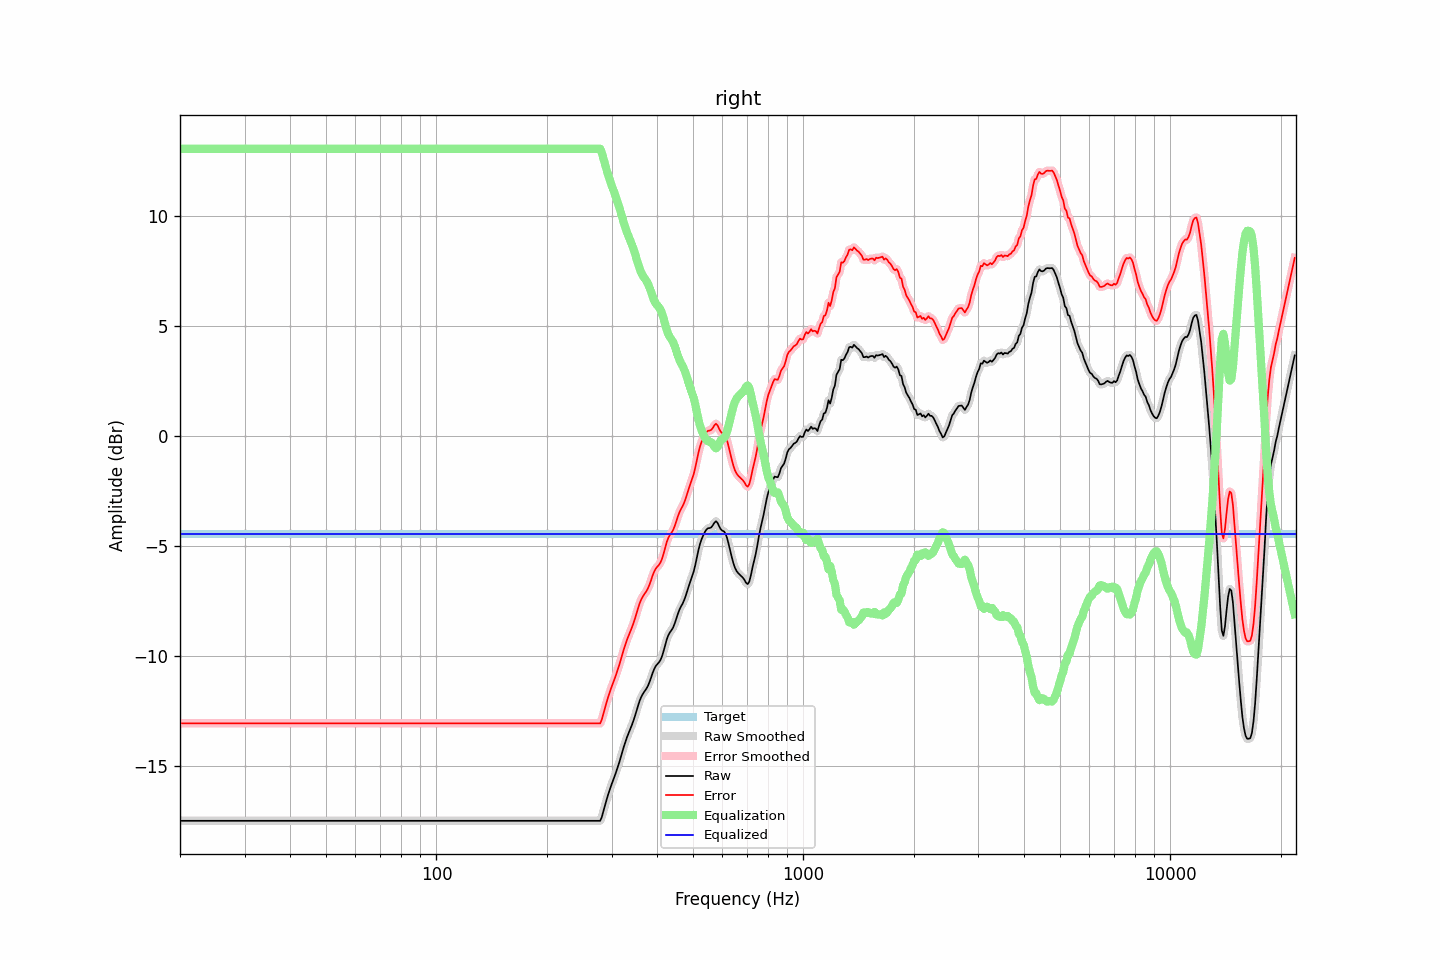

Values plotted in this chart, from the file beside it:
frequency, raw, error, smoothed, error_smoothed, equalization, equalized_raw, equalized_smoothed, target
20.00, -17.49, -13.06, -17.49, -13.06, 13.06, -4.43, -4.43, -4.43
20.20, -17.49, -13.06, -17.49, -13.06, 13.06, -4.43, -4.43, -4.43
20.40, -17.49, -13.06, -17.49, -13.06, 13.06, -4.43, -4.43, -4.43
20.61, -17.49, -13.06, -17.49, -13.06, 13.06, -4.43, -4.43, -4.43
20.81, -17.49, -13.06, -17.49, -13.06, 13.06, -4.43, -4.43, -4.43
21.02, -17.49, -13.06, -17.49, -13.06, 13.06, -4.43, -4.43, -4.43
21.23, -17.49, -13.06, -17.49, -13.06, 13.06, -4.43, -4.43, -4.43
21.44, -17.49, -13.06, -17.49, -13.06, 13.06, -4.43, -4.43, -4.43
21.66, -17.49, -13.06, -17.49, -13.06, 13.06, -4.43, -4.43, -4.43
21.87, -17.49, -13.06, -17.49, -13.06, 13.06, -4.43, -4.43, -4.43
22.09, -17.49, -13.06, -17.49, -13.06, 13.06, -4.43, -4.43, -4.43
22.31, -17.49, -13.06, -17.49, -13.06, 13.06, -4.43, -4.43, -4.43
22.54, -17.49, -13.06, -17.49, -13.06, 13.06, -4.43, -4.43, -4.43
22.76, -17.49, -13.06, -17.49, -13.06, 13.06, -4.43, -4.43, -4.43
22.99, -17.49, -13.06, -17.49, -13.06, 13.06, -4.43, -4.43, -4.43
23.22, -17.49, -13.06, -17.49, -13.06, 13.06, -4.43, -4.43, -4.43
23.45, -17.49, -13.06, -17.49, -13.06, 13.06, -4.43, -4.43, -4.43
23.69, -17.49, -13.06, -17.49, -13.06, 13.06, -4.43, -4.43, -4.43
23.92, -17.49, -13.06, -17.49, -13.06, 13.06, -4.43, -4.43, -4.43
24.16, -17.49, -13.06, -17.49, -13.06, 13.06, -4.43, -4.43, -4.43
24.40, -17.49, -13.06, -17.49, -13.06, 13.06, -4.43, -4.43, -4.43
24.65, -17.49, -13.06, -17.49, -13.06, 13.06, -4.43, -4.43, -4.43
24.89, -17.49, -13.06, -17.49, -13.06, 13.06, -4.43, -4.43, -4.43
25.14, -17.49, -13.06, -17.49, -13.06, 13.06, -4.43, -4.43, -4.43
25.39, -17.49, -13.06, -17.49, -13.06, 13.06, -4.43, -4.43, -4.43
25.65, -17.49, -13.06, -17.49, -13.06, 13.06, -4.43, -4.43, -4.43
25.91, -17.49, -13.06, -17.49, -13.06, 13.06, -4.43, -4.43, -4.43
26.16, -17.49, -13.06, -17.49, -13.06, 13.06, -4.43, -4.43, -4.43
26.43, -17.49, -13.06, -17.49, -13.06, 13.06, -4.43, -4.43, -4.43
26.69, -17.49, -13.06, -17.49, -13.06, 13.06, -4.43, -4.43, -4.43
26.96, -17.49, -13.06, -17.49, -13.06, 13.06, -4.43, -4.43, -4.43
27.23, -17.49, -13.06, -17.49, -13.06, 13.06, -4.43, -4.43, -4.43
27.50, -17.49, -13.06, -17.49, -13.06, 13.06, -4.43, -4.43, -4.43
27.77, -17.49, -13.06, -17.49, -13.06, 13.06, -4.43, -4.43, -4.43
28.05, -17.49, -13.06, -17.49, -13.06, 13.06, -4.43, -4.43, -4.43
28.33, -17.49, -13.06, -17.49, -13.06, 13.06, -4.43, -4.43, -4.43
28.62, -17.49, -13.06, -17.49, -13.06, 13.06, -4.43, -4.43, -4.43
28.90, -17.49, -13.06, -17.49, -13.06, 13.06, -4.43, -4.43, -4.43
29.19, -17.49, -13.06, -17.49, -13.06, 13.06, -4.43, -4.43, -4.43
29.48, -17.49, -13.06, -17.49, -13.06, 13.06, -4.43, -4.43, -4.43
29.78, -17.49, -13.06, -17.49, -13.06, 13.06, -4.43, -4.43, -4.43
30.08, -17.49, -13.06, -17.49, -13.06, 13.06, -4.43, -4.43, -4.43
30.38, -17.49, -13.06, -17.49, -13.06, 13.06, -4.43, -4.43, -4.43
30.68, -17.49, -13.06, -17.49, -13.06, 13.06, -4.43, -4.43, -4.43
30.99, -17.49, -13.06, -17.49, -13.06, 13.06, -4.43, -4.43, -4.43
31.30, -17.49, -13.06, -17.49, -13.06, 13.06, -4.43, -4.43, -4.43
31.61, -17.49, -13.06, -17.49, -13.06, 13.06, -4.43, -4.43, -4.43
31.93, -17.49, -13.06, -17.49, -13.06, 13.06, -4.43, -4.43, -4.43
32.24, -17.49, -13.06, -17.49, -13.06, 13.06, -4.43, -4.43, -4.43
32.57, -17.49, -13.06, -17.49, -13.06, 13.06, -4.43, -4.43, -4.43
32.89, -17.49, -13.06, -17.49, -13.06, 13.06, -4.43, -4.43, -4.43
33.22, -17.49, -13.06, -17.49, -13.06, 13.06, -4.43, -4.43, -4.43
33.55, -17.49, -13.06, -17.49, -13.06, 13.06, -4.43, -4.43, -4.43
33.89, -17.49, -13.06, -17.49, -13.06, 13.06, -4.43, -4.43, -4.43
34.23, -17.49, -13.06, -17.49, -13.06, 13.06, -4.43, -4.43, -4.43
34.57, -17.49, -13.06, -17.49, -13.06, 13.06, -4.43, -4.43, -4.43
34.92, -17.49, -13.06, -17.49, -13.06, 13.06, -4.43, -4.43, -4.43
35.27, -17.49, -13.06, -17.49, -13.06, 13.06, -4.43, -4.43, -4.43
35.62, -17.49, -13.06, -17.49, -13.06, 13.06, -4.43, -4.43, -4.43
35.97, -17.49, -13.06, -17.49, -13.06, 13.06, -4.43, -4.43, -4.43
... 644 more rows
